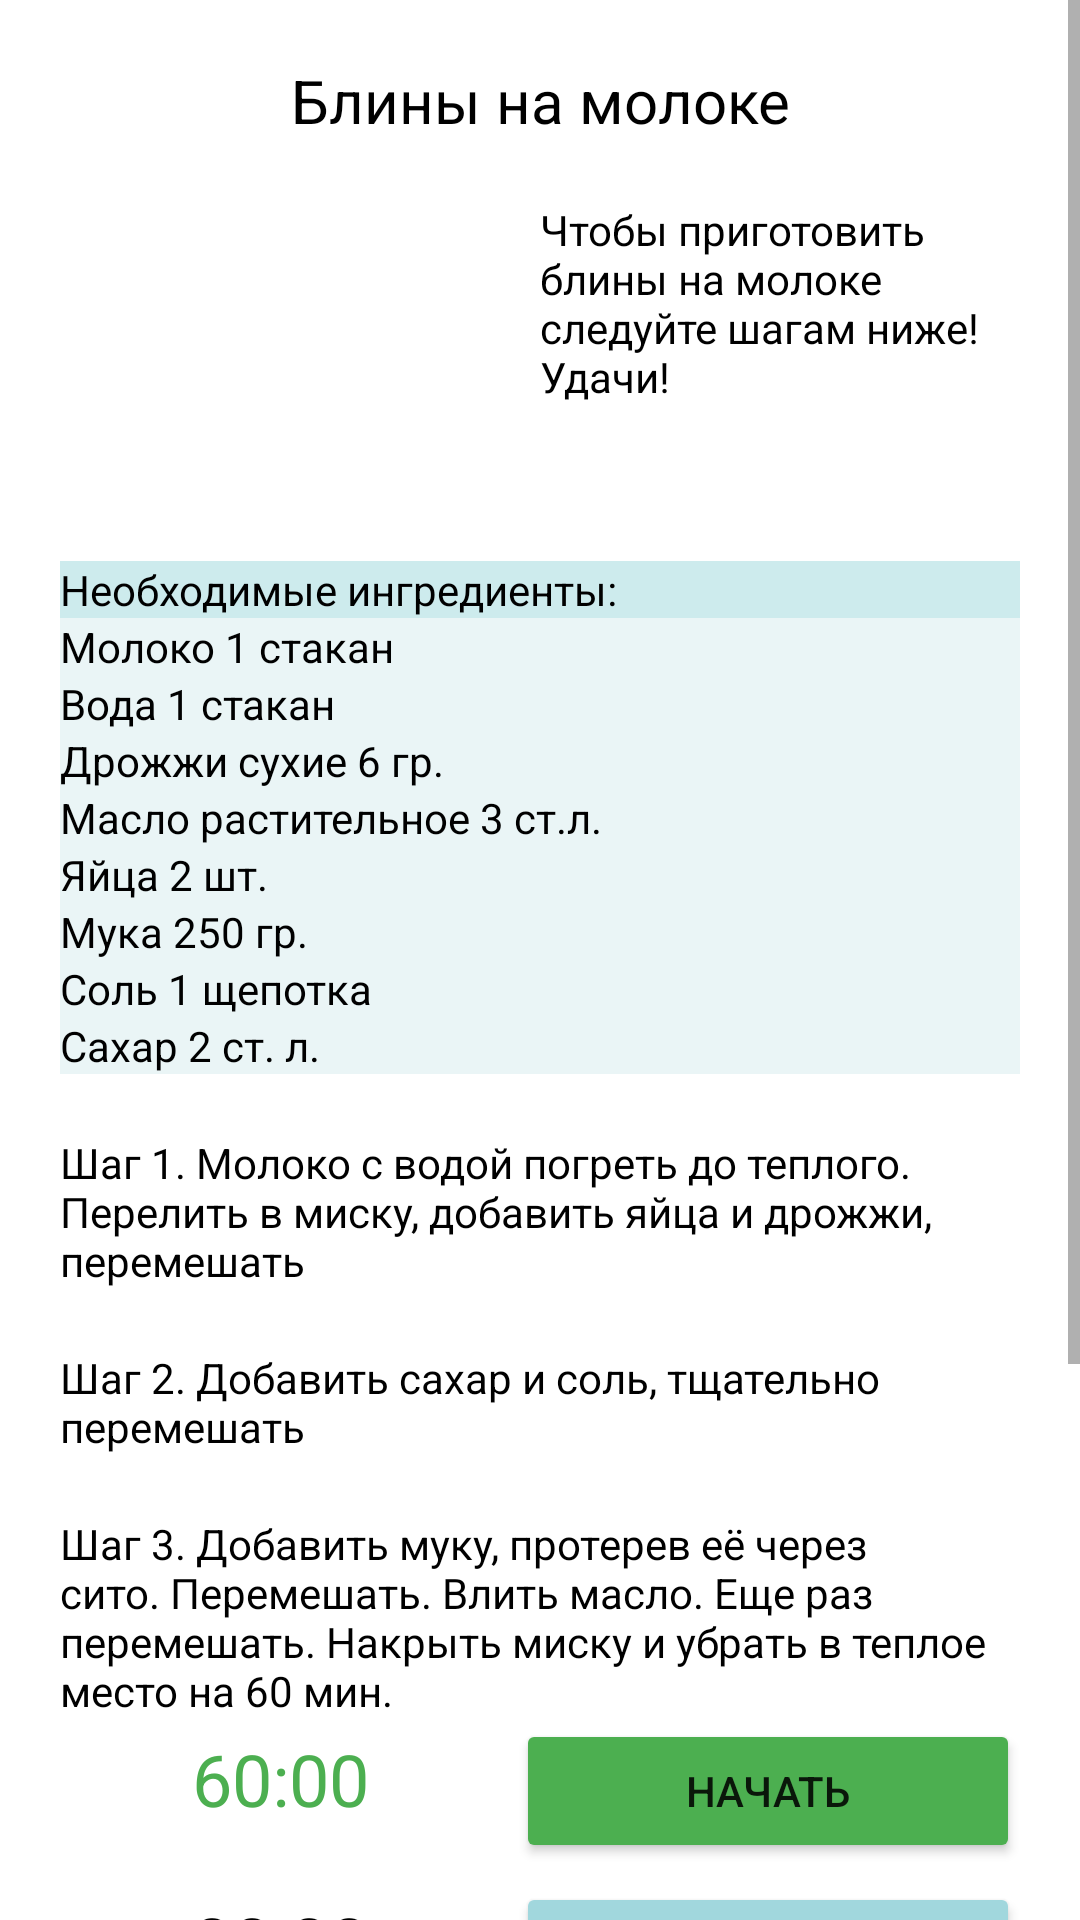

Produce the Android XML layout that renders to this screen, including the resource entries it uses.
<!-- AndroidManifest.xml: application theme Theme.BookOfRecipes -->
<!-- res/layout/fragment_three.xml -->
<?xml version="1.0" encoding="utf-8"?>
<FrameLayout xmlns:android="http://schemas.android.com/apk/res/android"
    xmlns:app="http://schemas.android.com/apk/res-auto"
    xmlns:tools="http://schemas.android.com/tools"
    android:layout_width="match_parent"
    android:layout_height="match_parent"
    tools:context=".ThreeFragment">

    
    <ScrollView
        android:layout_width="match_parent"
        android:layout_height="match_parent">

        <LinearLayout
            android:layout_width="match_parent"
            android:layout_height="wrap_content"
            android:orientation="vertical" >

            <TextView
                android:id="@+id/headerBliny"
                android:layout_width="match_parent"
                android:layout_height="wrap_content"
                android:layout_marginLeft="20dp"
                android:layout_marginTop="20dp"
                android:layout_marginRight="20dp"
                android:gravity="center"
                android:text="@string/pancakes_with_milk"
                android:textColor="#000000"
                android:textSize="20sp" />

            <LinearLayout
                android:layout_width="match_parent"
                android:layout_height="match_parent"
                android:layout_weight="2"
                android:orientation="horizontal">

                <ImageView
                    android:id="@+id/imageView3"
                    android:layout_width="300dp"
                    android:layout_height="100dp"
                    android:layout_marginLeft="20dp"
                    android:layout_marginTop="20dp"
                    android:layout_weight="1"
                    android:scaleType="centerCrop"
                    android:src="@drawable/bliny" />

                <TextView
                    android:id="@+id/textView35"
                    android:layout_width="match_parent"
                    android:layout_height="wrap_content"
                    android:layout_marginLeft="20dp"
                    android:layout_marginTop="20dp"
                    android:layout_marginRight="20dp"
                    android:layout_weight="1"
                    android:text="@string/good_luck_pancakes_with_milk"
                    android:textColor="#000000" />
            </LinearLayout>

            <TextView
                android:id="@+id/textView36"
                android:layout_width="match_parent"
                android:layout_height="wrap_content"
                android:layout_marginLeft="20dp"
                android:layout_marginTop="20dp"
                android:layout_marginRight="20dp"
                android:background="#CDEBED"
                android:text="@string/necessary_ingredients"
                android:textColor="#000000" />

            <TextView
                android:id="@+id/textView37"
                android:layout_width="match_parent"
                android:layout_height="wrap_content"
                android:layout_marginLeft="20dp"
                android:layout_marginRight="20dp"
                android:background="#EAF5F6"
                android:text="@string/pancakes_with_milk_ingredient_one"
                android:textColor="#000000" />

            <TextView
                android:id="@+id/textView38"
                android:layout_width="match_parent"
                android:layout_height="wrap_content"
                android:layout_marginLeft="20dp"
                android:layout_marginRight="20dp"
                android:background="#EAF5F6"
                android:text="@string/pancakes_with_milk_ingredient_two"
                android:textColor="#000000" />

            <TextView
                android:id="@+id/textView39"
                android:layout_width="match_parent"
                android:layout_height="wrap_content"
                android:layout_marginLeft="20dp"
                android:layout_marginRight="20dp"
                android:background="#EAF5F6"
                android:text="@string/pancakes_with_milk_ingredient_three"
                android:textColor="#000000" />

            <TextView
                android:id="@+id/textView40"
                android:layout_width="match_parent"
                android:layout_height="wrap_content"
                android:layout_marginLeft="20dp"
                android:layout_marginRight="20dp"
                android:background="#EAF5F6"
                android:text="@string/pancakes_with_milk_ingredient_four"
                android:textColor="#000000" />

            <TextView
                android:id="@+id/textView41"
                android:layout_width="match_parent"
                android:layout_height="wrap_content"
                android:layout_marginLeft="20dp"
                android:layout_marginRight="20dp"
                android:background="#EAF5F6"
                android:text="@string/pancakes_with_milk_ingredient_five"
                android:textColor="#000000" />

            <TextView
                android:id="@+id/textView42"
                android:layout_width="match_parent"
                android:layout_height="wrap_content"
                android:layout_marginLeft="20dp"
                android:layout_marginRight="20dp"
                android:background="#EAF5F6"
                android:text="@string/pancakes_with_milk_ingredient_six"
                android:textColor="#000000" />

            <TextView
                android:id="@+id/textView43"
                android:layout_width="match_parent"
                android:layout_height="wrap_content"
                android:layout_marginLeft="20dp"
                android:layout_marginRight="20dp"
                android:background="#EAF5F6"
                android:text="@string/pancakes_with_milk_ingredient_seven"
                android:textColor="#000000" />

            <TextView
                android:id="@+id/textView44"
                android:layout_width="match_parent"
                android:layout_height="wrap_content"
                android:layout_marginLeft="20dp"
                android:layout_marginRight="20dp"
                android:background="#EAF5F6"
                android:text="@string/pancakes_with_milk_ingredient_eight"
                android:textColor="#000000" />

            <TextView
                android:id="@+id/textView45"
                android:layout_width="match_parent"
                android:layout_height="wrap_content"
                android:layout_marginLeft="20dp"
                android:layout_marginTop="20dp"
                android:layout_marginRight="20dp"
                android:text="@string/step_one_pancakes_with_milk"
                android:textColor="#000000" />

            <TextView
                android:id="@+id/textView46"
                android:layout_width="match_parent"
                android:layout_height="wrap_content"
                android:layout_marginLeft="20dp"
                android:layout_marginTop="20dp"
                android:layout_marginRight="20dp"
                android:text="@string/step_two_pancakes_with_milk"
                android:textColor="#000000" />

            <TextView
                android:id="@+id/textView47"
                android:layout_width="match_parent"
                android:layout_height="wrap_content"
                android:layout_marginLeft="20dp"
                android:layout_marginTop="20dp"
                android:layout_marginRight="20dp"
                android:text="@string/step_three_pancakes_with_milk"
                android:textColor="#000000" />

            <TableLayout
                android:layout_width="match_parent"
                android:layout_height="match_parent">

                <TableRow
                    android:layout_width="match_parent"
                    android:layout_height="match_parent" >

                    <TextView
                        android:id="@+id/textView48"
                        android:layout_width="wrap_content"
                        android:layout_height="wrap_content"
                        android:layout_marginLeft="20dp"
                        android:layout_marginRight="5dp"
                        android:layout_weight="1"
                        android:gravity="center"
                        android:text="60:00"
                        android:textColor="#4CAF50"
                        android:textSize="24sp" />

                    <Button
                        android:id="@+id/button_start"
                        android:layout_width="wrap_content"
                        android:layout_height="wrap_content"
                        android:layout_marginRight="20dp"
                        android:layout_weight="1"
                        android:backgroundTint="#4CAF50"
                        android:text="@string/begin_button" />
                </TableRow>

                <TableRow
                    android:layout_width="match_parent"
                    android:layout_height="match_parent" >

                    <EditText
                        android:id="@+id/textView49"
                        android:layout_width="wrap_content"
                        android:layout_height="wrap_content"
                        android:layout_marginLeft="20dp"
                        android:layout_marginRight="5dp"
                        android:layout_weight="1"
                        android:gravity="center"
                        android:text="00:00"
                        android:textColor="#000000"
                        android:textSize="24sp" />

                    <Button
                        android:id="@+id/button12"
                        android:layout_width="wrap_content"
                        android:layout_height="wrap_content"
                        android:layout_marginRight="20dp"
                        android:layout_weight="1"
                        android:backgroundTint="#A1D7DD"
                        android:text="@string/reset_button" />
                </TableRow>

            </TableLayout>

            <TextView
                android:id="@+id/exetextView50"
                android:layout_width="match_parent"
                android:layout_height="wrap_content"
                android:layout_marginLeft="20dp"
                android:layout_marginRight="20dp"
                android:text="Введите время в числовом формате хх:хх"
                android:textColor="#5E0000"
                android:visibility="invisible" />

            <TextView
                android:id="@+id/textView51"
                android:layout_width="match_parent"
                android:layout_height="wrap_content"
                android:layout_marginLeft="20dp"
                android:layout_marginTop="10dp"
                android:layout_marginRight="20dp"
                android:text="@string/step_four_pancakes_with_milk"
                android:textColor="#000000" />

            <Button
                android:id="@+id/button13"
                android:layout_width="match_parent"
                android:layout_height="wrap_content"
                android:layout_marginLeft="20dp"
                android:layout_marginTop="20dp"
                android:layout_marginRight="20dp"
                android:backgroundTint="#00BCD4"
                android:text="@string/back_to_list_of_recipes" />
        </LinearLayout>
    </ScrollView>

</FrameLayout>
<!-- resources referenced by this layout -->
<resources>
  <string name="back_to_list_of_recipes">Вернуться к списку рецептов</string>
  <string name="begin_button">Начать</string>
  <string name="good_luck_pancakes_with_milk">Чтобы приготовить блины на молоке следуйте шагам ниже! Удачи!</string>
  <string name="necessary_ingredients">Необходимые ингредиенты:</string>
  <string name="pancakes_with_milk">Блины на молоке</string>
  <string name="pancakes_with_milk_ingredient_eight">Сахар 2 ст. л.</string>
  <string name="pancakes_with_milk_ingredient_five">Яйца 2 шт.</string>
  <string name="pancakes_with_milk_ingredient_four">Масло растительное 3 ст.л.</string>
  <string name="pancakes_with_milk_ingredient_one">Молоко 1 стакан</string>
  <string name="pancakes_with_milk_ingredient_seven">Соль 1 щепотка</string>
  <string name="pancakes_with_milk_ingredient_six">Мука 250 гр.</string>
  <string name="pancakes_with_milk_ingredient_three">Дрожжи сухие 6 гр.</string>
  <string name="pancakes_with_milk_ingredient_two">Вода 1 стакан</string>
  <string name="reset_button">Сброс</string>
  <string name="step_four_pancakes_with_milk">Шаг 4. Приступаем к жарке. Раскаленную сковороду смазываем растительным маслом и наливаем тесто, распределяем его по сковороде. Как только края подрумянятся, переворачиваем блин и дожариваем другую сторону. Готовый блин выкладываем на тарелку, можно смазать сливочным маслом. Приятного аппетита! </string>
  <string name="step_one_pancakes_with_milk">Шаг 1. Молоко с водой погреть до теплого. Перелить в миску, добавить яйца и дрожжи, перемешать</string>
  <string name="step_three_pancakes_with_milk">Шаг 3. Добавить муку, протерев её через сито. Перемешать. Влить масло. Еще раз перемешать. Накрыть миску и убрать в теплое место на 60 мин.</string>
  <string name="step_two_pancakes_with_milk">Шаг 2. Добавить сахар и соль, тщательно перемешать</string>
  <style name="Theme.BookOfRecipes" parent="Theme.MaterialComponents.DayNight.NoActionBar">
          
          <item name="colorPrimary">@color/purple_500</item>
          <item name="colorPrimaryVariant">@color/purple_700</item>
          <item name="colorOnPrimary">@color/white</item>
          
          <item name="colorSecondary">@color/teal_200</item>
          <item name="colorSecondaryVariant">@color/teal_700</item>
          <item name="colorOnSecondary">@color/black</item>
          
          <item name="android:statusBarColor">@color/white</item>
          
      </style>
  <!-- not gathered from this repository: default colours our renderer supplied (Android Studio template values) -->
  <color name="purple_500">#FF6200EE</color>
  <color name="purple_700">#FF3700B3</color>
  <color name="teal_200">#FF03DAC5</color>
  <color name="teal_700">#FF018786</color>
  <color name="black">#FF000000</color>
  <color name="white">#FFFFFFFF</color>
</resources>
